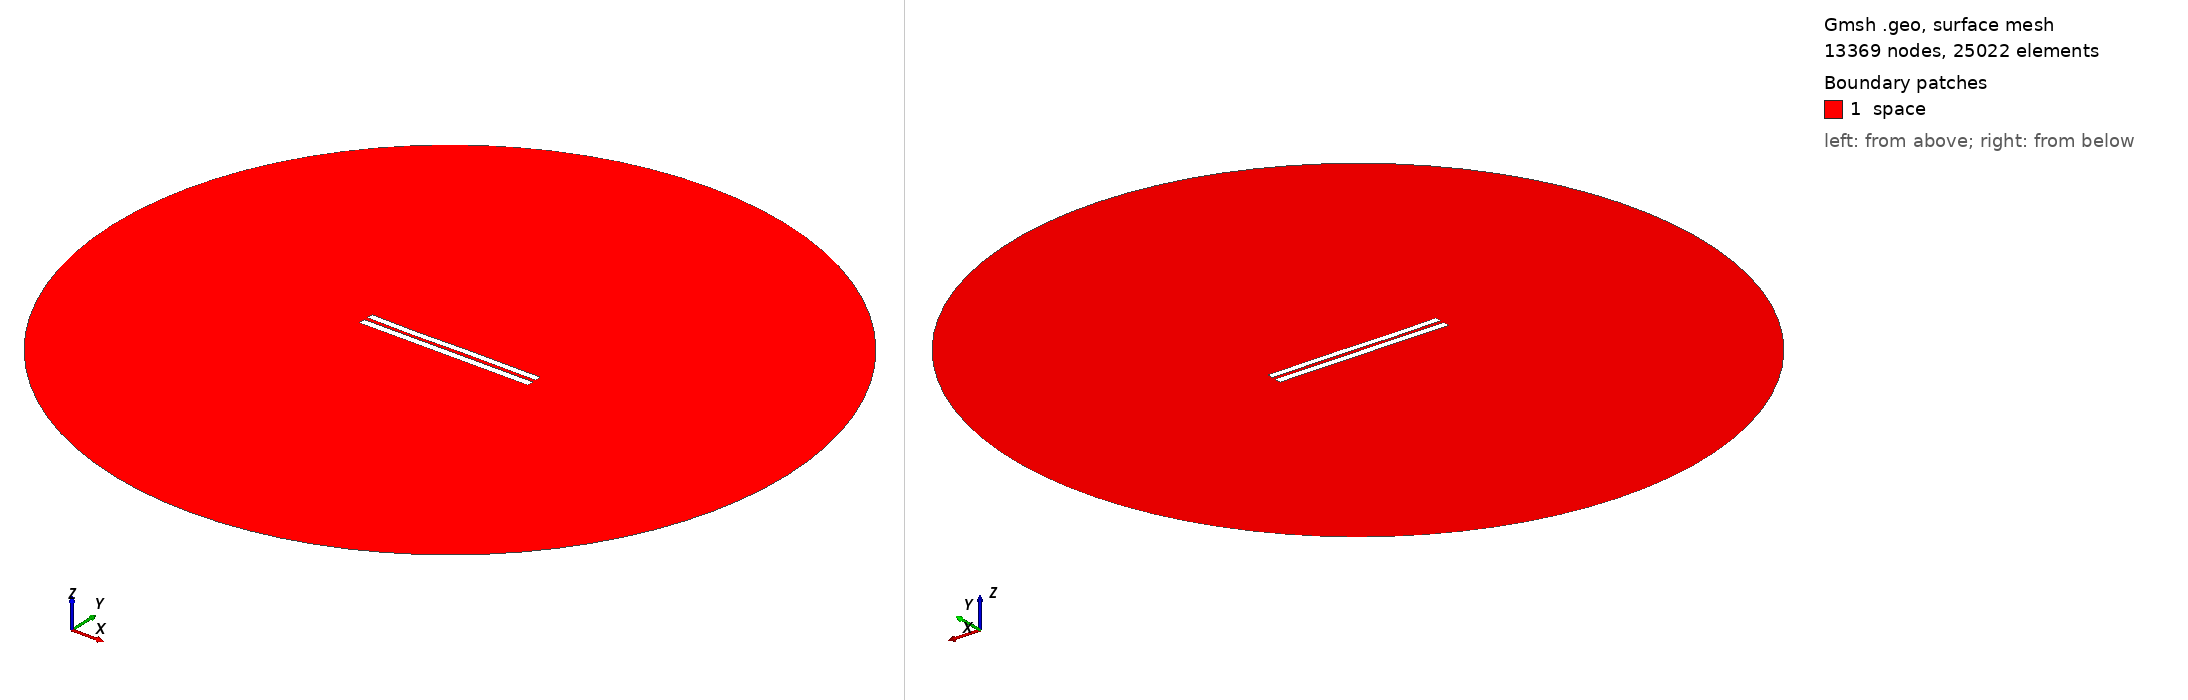

Gmsh geometry script, surface-meshed: 13369 nodes, 25022 surface elements. Boundary patches (legend numbers): 1 space. Left view from above one corner, right view from below the opposite corner. Legend entries are the model's physical surfaces. The drawing asked Gmsh for element sizes between 1% and 20% of the model's largest extent; the script's own settings can give other sizes.

=== 5152.geo (drawn) ===
//---------------------------------------
// Geometry kernel
//---------------------------------------

SetFactory("OpenCASCADE");



//---------------------------------------
// Parameters of the geometry
//---------------------------------------

// Overetch of the upper plate
overetch = 0.125;

// Distance between the plates
distance = 2.25;

// Discretization over the x axis (for the deformation)
nx = 50; 

// Length of the plate
L = 100 - overetch; 

// Number of modes
n = 4; 

// 1st mode coefficient
coeff(1) = -0.075;
beta(1) = 0.596864 * 3.1415926535 / L;

// 2nd mode coefficient
coeff(2) = -0.075;
beta(2) = 1.49418 * 3.1415926535 / L;

// 3rd mode coefficient
coeff(3) = -0.15;
beta(3) = 2.50025 * 3.1415926535 / L;

// 4th mode coefficient
coeff(4) = -0.075;
beta(4) = 3.49999 * 3.1415926535 / L;



//---------------------------------------
// Upper plate (deformed rectangle)
//---------------------------------------

// Coordiantes of the upper plate
xmin = -50;
xmax = 50 - overetch;

// Height of the upper plate
yheight = 4 - 2 * overetch;

// Indexes of the points
UpperID[] = {};
LowerID[] = {};
LeftID[] = {};
RightID[] = {};

// Point index
p = 1;

// Horizontal edges
For i In {1:nx}
    x = xmin + (i-1)*(xmax - xmin)/(nx-1);

    y_bottom = distance / 2 + overetch;
    For j In {1:n}
        C = (Cosh(beta(j)*L) + Cos(beta(j)*L)) / (Sinh(beta(j)*L) + Sin(beta(j)*L));
        y_bottom  = y_bottom + coeff(j) * (Cosh(beta(j)*(x+50)) - Cos(beta(j)*(x+50)) - C * (Sinh(beta(j)*(x+50)) - Sin(beta(j)*(x+50))));
    EndFor

    y_top = y_bottom + yheight;

    Point(p) = {x, y_top, 0, 1.0};
    UpperID[i] = p;
    p = p + 1;

    Point(p) = {x, y_bottom, 0, 1.0};
    LowerID[i] = p;
    p = p + 1;
EndFor

// Create point lists
UpperPts[] = {}; LowerPts[] = {};
For i In {1:nx}
  UpperPts[] += {UpperID[i]};
  LowerPts[] += {LowerID[i]};
EndFor

// Build splines
Spline(1) = {UpperPts[]};
Spline(2) = {LowerPts[]};
Line(3) = {LowerPts[nx-1], UpperPts[nx-1]};
Line(4) = {LowerPts[0], UpperPts[0]};

// Build the plane surface
Curve Loop(1) = {2, 3, -1, -4};
Plane Surface(1) = {1};



//---------------------------------------
// Lower plate (rectangle)
//---------------------------------------

// Vertices
Point(1001) = {-50, -1, 0, 1.0};
Point(1002) = { 50, -1, 0, 1.0};
Point(1003) = { 50,  -5, 0, 1.0};
Point(1004) = {-50,  -5, 0, 1.0};

// Edges
Line(5) = {1001, 1002};
Line(6) = {1002, 1003};
Line(7) = {1003, 1004};
Line(8) = {1004, 1001};

// Plane surface
Line Loop(2) = {5, 6, 7, 8};
Plane Surface(2) = {2}; 



//---------------------------------------
// Outer (fictious) boundary
//---------------------------------------

// Points
Point(1005) = {0, 0, 0};       // Center
Point(1006) = {200, 0, 0};     // Start point
Point(1007) = {0, 200, 0};     // 90 degrees
Point(1008) = {-200, 0, 0};    // 180 degrees
Point(1009) = {0, -200, 0};    // 270 degrees

// Circle arcs (each needs start, center, end)
Circle(9) = {1006, 1005, 1007};
Circle(10) = {1007, 1005, 1008};
Circle(11) = {1008, 1005, 1009};
Circle(12) = {1009, 1005, 1006};

// Plane surface for the entire domain
Curve Loop(3) = {9, 10, 11, 12};
Surface(3) = {3};

// Subtract the plates from the whole domain to obtain the actual domain where we want to solve the equations
BooleanDifference{ Surface{3}; Delete; }{ Surface{1}; Surface{2}; Delete; }




//---------------------------------------
// Transfinite Lines/Curves
//---------------------------------------

// Set the number of points on the boundaries
r = 7;

// Plates
Transfinite Curve {1, 2} = 50*r Using Progression 1;
Transfinite Curve {3, 4} = 2*r Using Progression 1;
Transfinite Line {5, 7} = 50*r Using Progression 1;
Transfinite Line {6, 8} = 2*r Using Progression 1;

// Outer boundary
Transfinite Line {9, 10, 11, 12} = 20 Using Progression 1;



//---------------------------------------
// Physical groups
//---------------------------------------                

// Physical curves (boundaries)
Physical Line("force_segment", 10) = {2};
Physical Line("upper_plate", 11) = {1, 3, 4};
Physical Line("lower_plate", 12) = {5, 6, 7, 8};
Physical Line("boundary", 20) = {9, 10, 11, 12};

// Physical Surfaces
Physical Surface("space", 30) = {3};



//---------------------------------------
// 6. Generate the Mesh
//---------------------------------------

// 2D mesh generation
Mesh 2;
